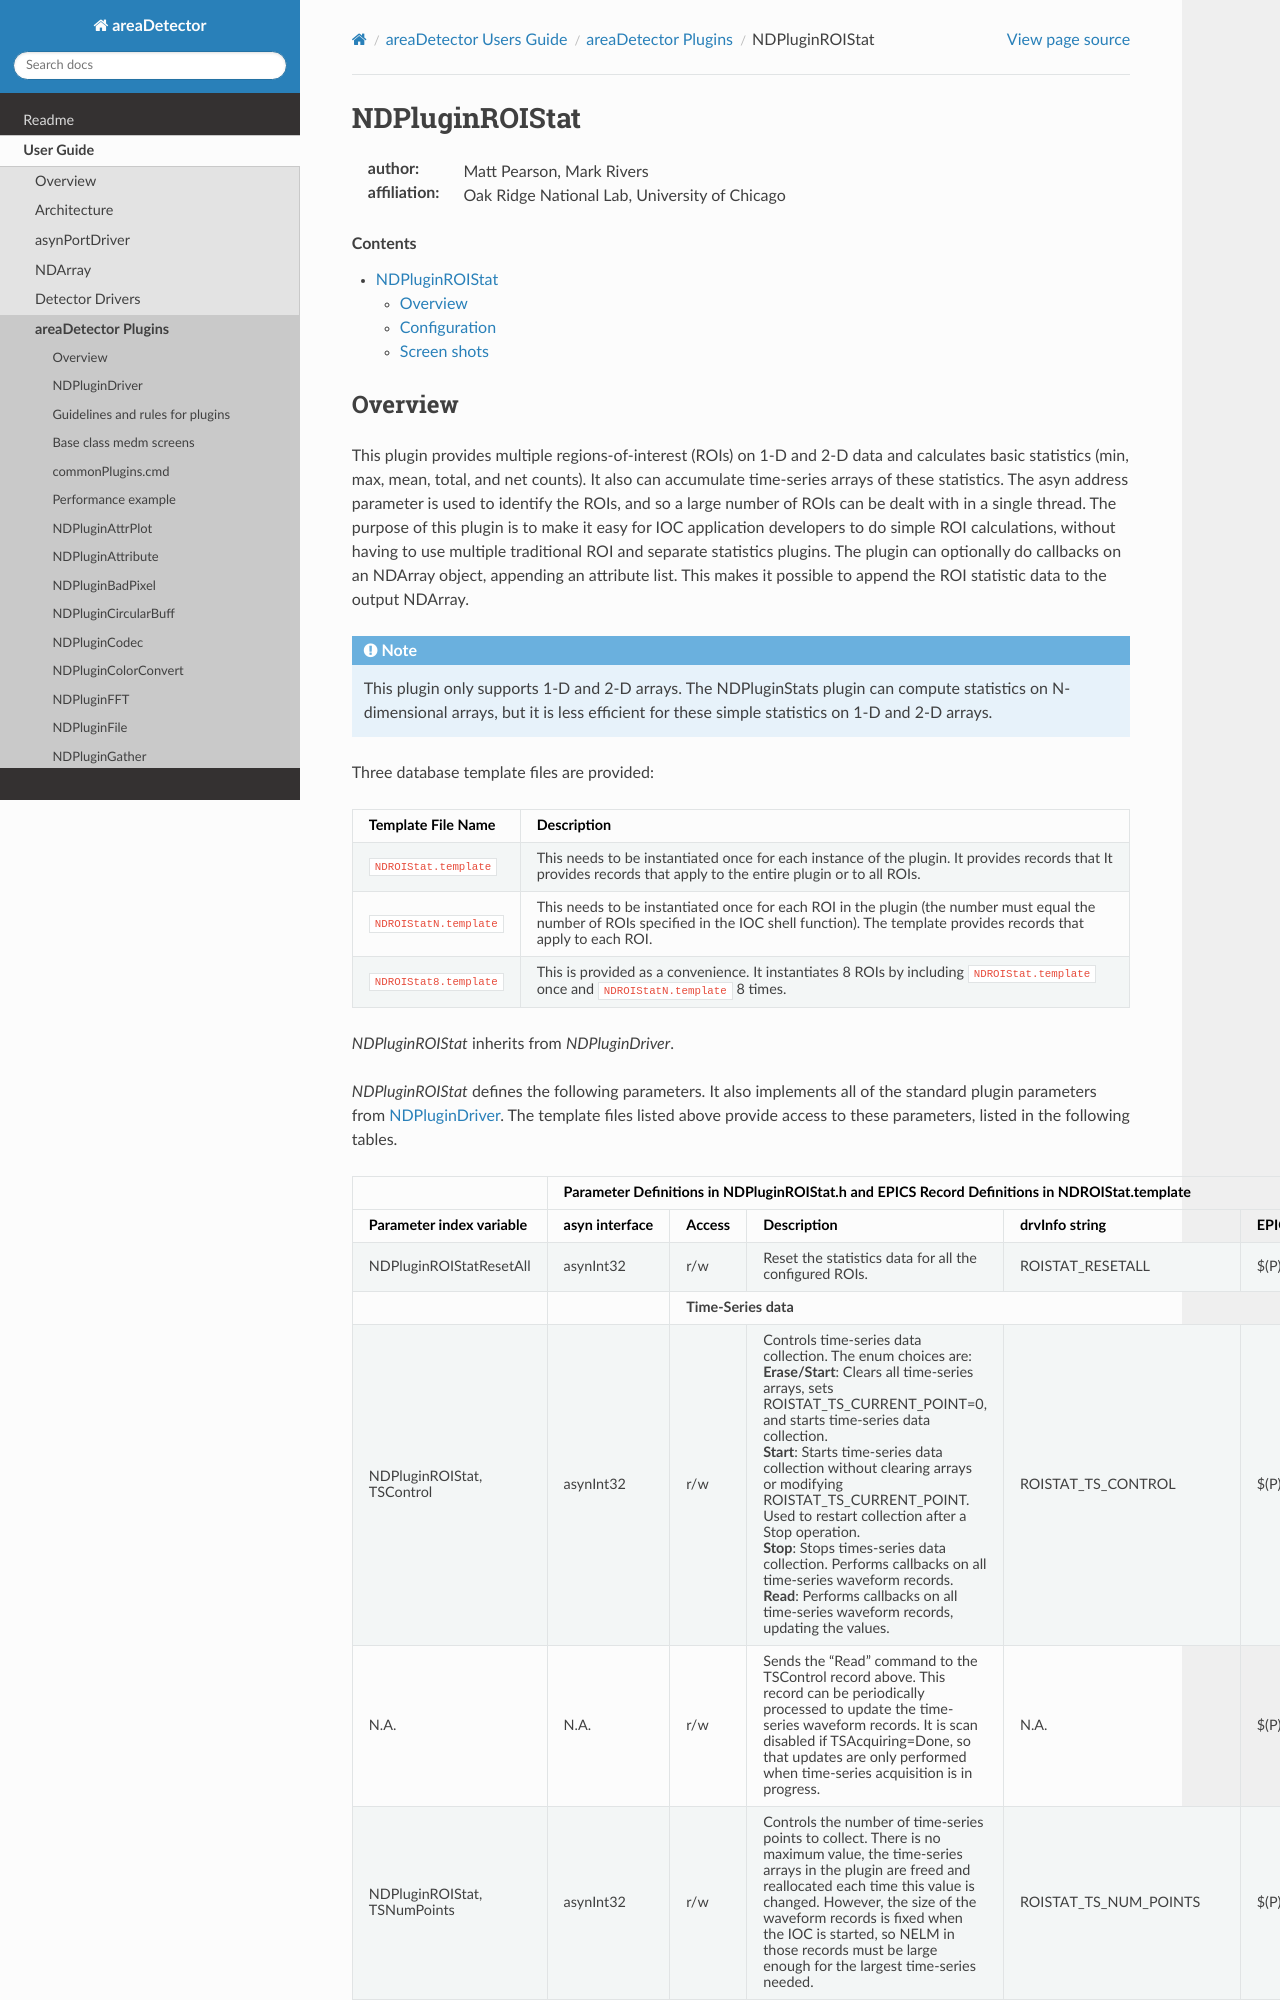

repository: ISISComputingGroup/EPICS-areaDetector · page: ADCore/NDPluginROIStat.html · generator: mkdocs

NDPluginROIStat
===============
:author: Matt Pearson, Mark Rivers
:affiliation: Oak Ridge National Lab, University of Chicago

.. contents:: Contents

Overview
--------

This plugin provides multiple regions-of-interest (ROIs) on 1-D and 2-D
data and calculates basic statistics (min, max, mean, total, and net
counts). It also can accumulate time-series arrays of these statistics.
The asyn address parameter is used to identify the ROIs, and so a large
number of ROIs can be dealt with in a single thread. The purpose of this
plugin is to make it easy for IOC application developers to do simple
ROI calculations, without having to use multiple traditional ROI and
separate statistics plugins. The plugin can optionally do callbacks on
an NDArray object, appending an attribute list. This makes it possible
to append the ROI statistic data to the output NDArray.

.. note:: 
    This plugin only supports 1-D and 2-D arrays. The NDPluginStats plugin
    can compute statistics on N-dimensional arrays, but it is less efficient
    for these simple statistics on 1-D and 2-D arrays.


Three database template files are provided:

.. cssclass:: table-bordered table-striped table-hover
.. flat-table::
  :header-rows: 1
  :widths: 20 80

  * - Template File Name
    - Description  
  * - ``NDROIStat.template``
    - This needs to be instantiated once for each instance of the plugin.
      It provides records that
      It provides records that apply to the entire plugin or to all ROIs.
  * - ``NDROIStatN.template``
    - This needs to be instantiated once for each ROI in the plugin
      (the number must equal the number of ROIs specified in the IOC shell function). 
      The template provides records that apply to each ROI.
  * - ``NDROIStat8.template`` 
    - This is provided as a convenience. 
      It instantiates 8 ROIs by including ``NDROIStat.template`` once 
      and ``NDROIStatN.template`` 8 times.

`NDPluginROIStat` inherits from `NDPluginDriver`.

`NDPluginROIStat` defines the following parameters. It also implements all
of the standard plugin parameters from
:doc:`NDPluginDriver`. The template files
listed above provide access to these parameters, listed in the following
tables.

.. |br| raw:: html

    <br>

.. cssclass:: table-bordered table-striped table-hover
.. flat-table::
  :header-rows: 2
  :widths: 5 5 5 70 5 5 5
